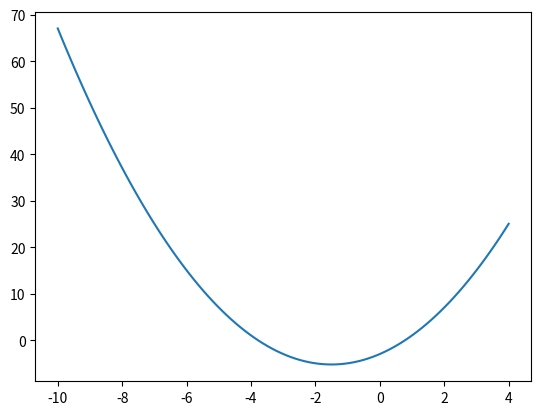

This chart was generated by the following Python code:
import matplotlib.pyplot as plt
import numpy as np
"Plot the function x2+3x-3 in the range -1 4 with 100 dots"
x=np.linspace(-10, 4, 100)
y=x**2+3*x-3
plt.plot(x,y)
plt.show()